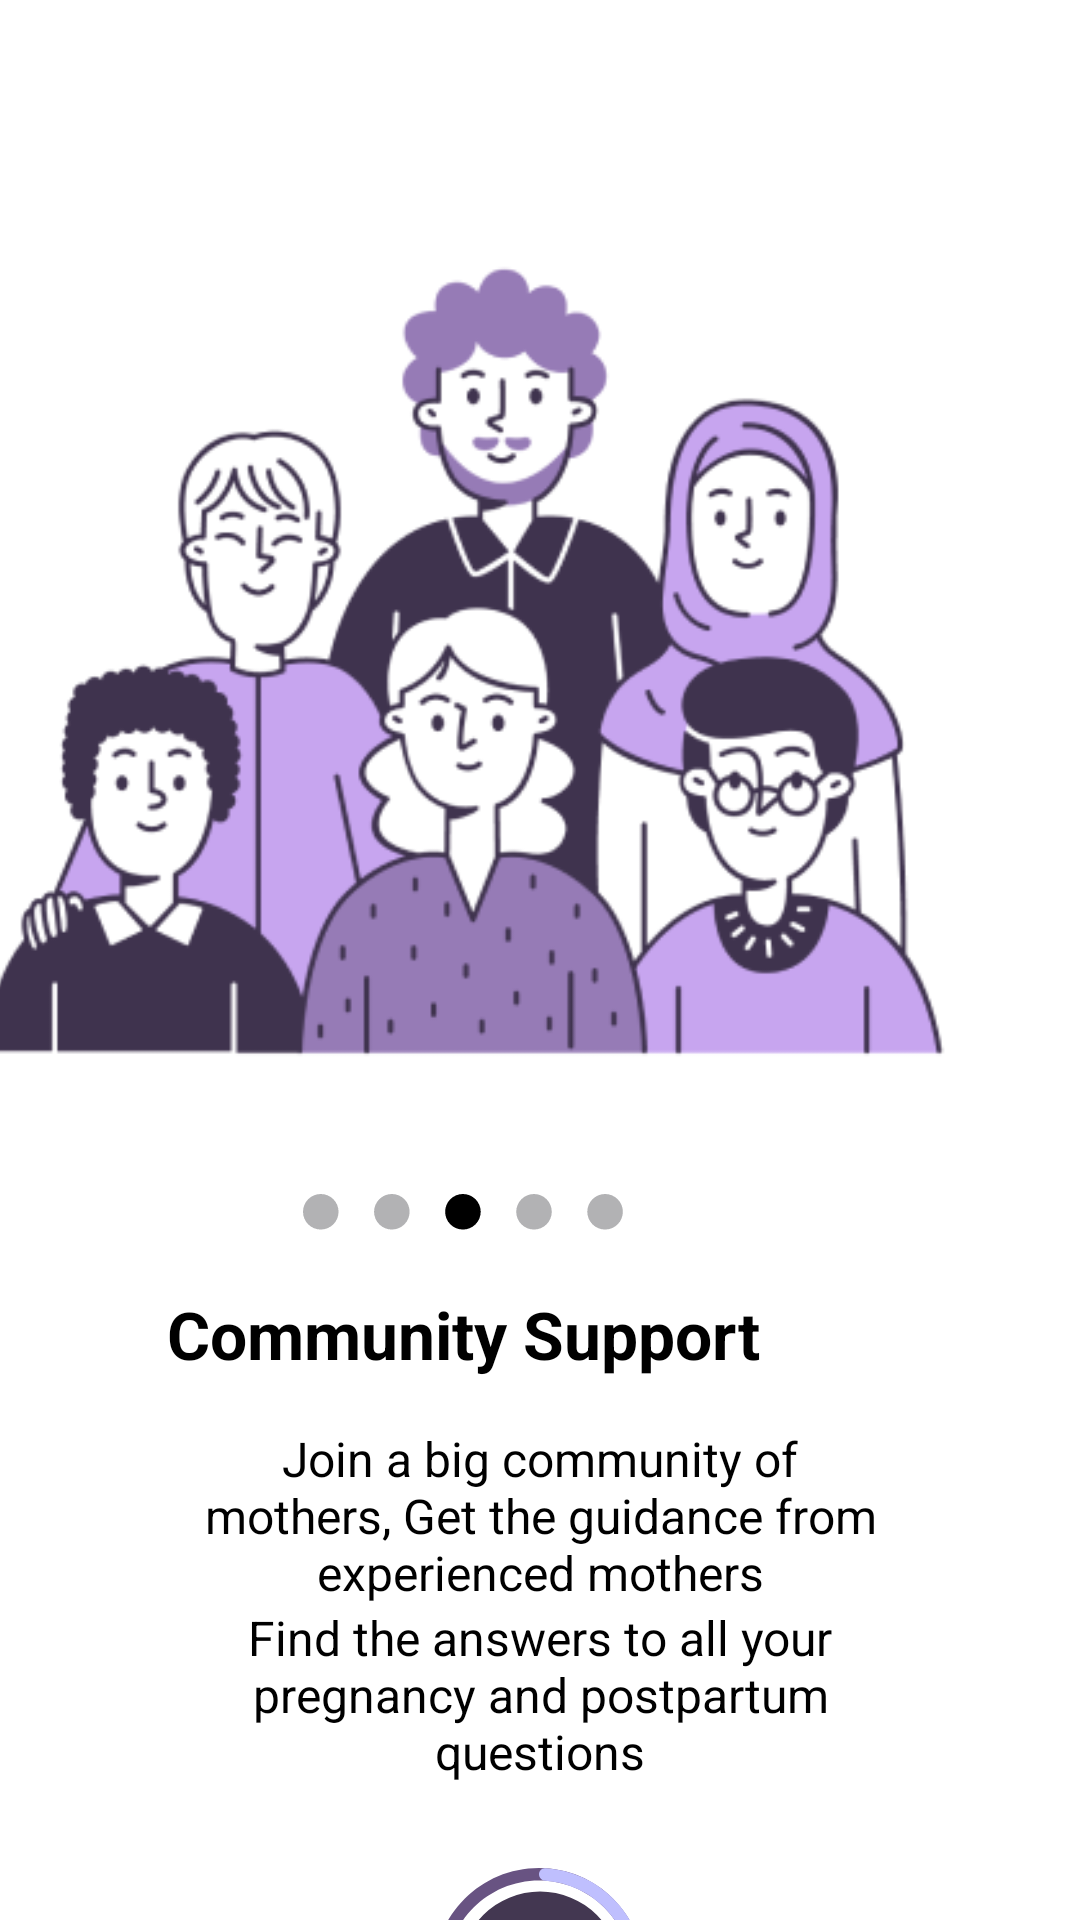

The Android layout XML behind this screen, and the referenced resources:
<!-- AndroidManifest.xml: application theme Theme.Genesis -->
<!-- res/layout/fragment_third.xml -->
<?xml version="1.0" encoding="utf-8"?>
<androidx.constraintlayout.widget.ConstraintLayout xmlns:android="http://schemas.android.com/apk/res/android"
    xmlns:app="http://schemas.android.com/apk/res-auto"
    xmlns:tools="http://schemas.android.com/tools"
    android:layout_width="match_parent"
    android:layout_height="match_parent"
    tools:context=".Onboarding.ThirdFragment">

    


    <ImageView
        android:id="@+id/imageView8"
        android:layout_width="wrap_content"
        android:layout_height="wrap_content"
        android:layout_marginTop="10dp"
        android:src="@drawable/__navigation_dots__2_"
        app:layout_constraintEnd_toEndOf="@+id/imageView7"
        app:layout_constraintStart_toStartOf="@+id/imageView7"
        app:layout_constraintTop_toBottomOf="@+id/imageView7" />

    <ImageView
        android:id="@+id/imageView7"
        android:layout_width="337dp"
        android:layout_height="335dp"
        android:layout_marginStart="37dp"
        android:layout_marginEnd="37dp"
        android:src="@drawable/img3"
        android:layout_marginTop="6dp"
        app:layout_constraintEnd_toEndOf="parent"
        app:layout_constraintHorizontal_bias="1.0"
        app:layout_constraintStart_toStartOf="parent"
        app:layout_constraintTop_toBottomOf="@+id/prev" />

    <TextView
        android:id="@+id/textView5"
        android:layout_width="wrap_content"
        android:layout_height="wrap_content"
        android:layout_marginTop="20dp"
        android:text="Community Support"
        android:textColor="@color/black"
        android:textSize="22sp"
        android:textStyle="bold"
        app:layout_constraintEnd_toEndOf="@+id/imageView8"
        app:layout_constraintStart_toStartOf="@+id/imageView8"
        app:layout_constraintTop_toBottomOf="@+id/imageView8" />

    <TextView
        android:id="@+id/textexp1"
        android:layout_width="0dp"
        android:layout_height="wrap_content"
        android:layout_marginStart="60dp"
        android:layout_marginTop="16dp"
        android:layout_marginEnd="60dp"
        android:gravity="center_horizontal"
        android:text="Join a big community of mothers, Get the guidance from experienced mothers"
        android:textColor="@color/black"
        android:textSize="16sp"
        app:layout_constraintEnd_toEndOf="parent"
        app:layout_constraintStart_toStartOf="parent"
        app:layout_constraintTop_toBottomOf="@+id/textView5" />

    <TextView
        android:id="@+id/textView6"
        android:layout_width="0dp"
        android:layout_height="wrap_content"
        android:layout_marginStart="60dp"
        android:layout_marginEnd="60dp"
        android:gravity="center_horizontal"
        android:text="Find the answers to all your pregnancy and postpartum questions"
        android:textColor="@color/black"
        android:textSize="16sp"
        app:layout_constraintEnd_toEndOf="parent"
        app:layout_constraintStart_toStartOf="parent"
        app:layout_constraintTop_toBottomOf="@+id/textexp1" />

    <TextView
        android:id="@+id/prev"
        android:layout_width="wrap_content"
        android:layout_height="wrap_content"
        android:layout_marginStart="12dp"
        android:layout_marginTop="4dp"
        android:drawableEnd="@drawable/baseline_arrow_back_ios_24"
        android:textColor="@color/black"
        android:textSize="32sp"
        android:textStyle="bold"
        app:layout_constraintStart_toStartOf="parent"
        app:layout_constraintTop_toTopOf="parent" />

    <ImageView
        android:id="@+id/next3"
        android:layout_width="86dp"
        android:layout_height="70dp"
        android:layout_marginTop="28dp"
        android:src="@drawable/group_42"
        app:layout_constraintEnd_toEndOf="@+id/textView6"
        app:layout_constraintHorizontal_bias="0.497"
        app:layout_constraintStart_toStartOf="@+id/textView6"
        app:layout_constraintTop_toBottomOf="@+id/textView6" />

    <ImageView
        android:id="@+id/imageView11"
        android:layout_width="wrap_content"
        android:layout_height="wrap_content"
        android:layout_marginTop="24dp"
        android:src="@drawable/vector_5"
        app:layout_constraintEnd_toEndOf="@+id/next3"
        app:layout_constraintStart_toStartOf="@+id/next3"
        app:layout_constraintTop_toBottomOf="@+id/next3" />


</androidx.constraintlayout.widget.ConstraintLayout>
<!-- resources referenced by this layout -->
<resources>
  <color name="black">#FF000000</color>
  <!-- drawable __navigation_dots__2_ (drawable) -->
  <vector xmlns:android="http://schemas.android.com/apk/res/android"
      android:width="107dp"
      android:height="12dp"
      android:viewportWidth="107"
      android:viewportHeight="12">
    <path
        android:pathData="M5.92,0L5.92,0A5.92,5.92 0,0 1,11.85 5.92L11.85,5.92A5.92,5.92 0,0 1,5.92 11.85L5.92,11.85A5.92,5.92 0,0 1,0 5.92L0,5.92A5.92,5.92 0,0 1,5.92 0z"
        android:fillColor="#B2B2B4"/>
    <path
        android:pathData="M29.62,0L29.62,0A5.92,5.92 0,0 1,35.54 5.92L35.54,5.92A5.92,5.92 0,0 1,29.62 11.85L29.62,11.85A5.92,5.92 0,0 1,23.69 5.92L23.69,5.92A5.92,5.92 0,0 1,29.62 0z"
        android:fillColor="#B2B2B4"/>
    <path
        android:pathData="M53.31,0L53.31,0A5.92,5.92 0,0 1,59.23 5.92L59.23,5.92A5.92,5.92 0,0 1,53.31 11.85L53.31,11.85A5.92,5.92 0,0 1,47.38 5.92L47.38,5.92A5.92,5.92 0,0 1,53.31 0z"
        android:fillColor="#000000"/>
    <path
        android:pathData="M77,0L77,0A5.92,5.92 0,0 1,82.92 5.92L82.92,5.92A5.92,5.92 0,0 1,77 11.85L77,11.85A5.92,5.92 0,0 1,71.08 5.92L71.08,5.92A5.92,5.92 0,0 1,77 0z"
        android:fillColor="#B2B2B4"/>
    <path
        android:pathData="M100.69,0L100.69,0A5.92,5.92 0,0 1,106.62 5.92L106.62,5.92A5.92,5.92 0,0 1,100.69 11.85L100.69,11.85A5.92,5.92 0,0 1,94.77 5.92L94.77,5.92A5.92,5.92 0,0 1,100.69 0z"
        android:fillColor="#B2B2B4"/>
  </vector>
  <!-- drawable vector_5 (drawable) -->
  <vector xmlns:android="http://schemas.android.com/apk/res/android"
      android:width="160dp"
      android:height="6dp"
      android:viewportWidth="160"
      android:viewportHeight="6">
    <path
        android:pathData="M3,3L157,3"
        android:strokeAlpha="0.25"
        android:strokeWidth="5"
        android:fillColor="#00000000"
        android:strokeColor="#000000"
        android:strokeLineCap="round"/>
  </vector>
  <style name="Theme.Genesis" parent="Theme.MaterialComponents.DayNight.NoActionBar">
          
          <item name="colorPrimary">@color/lavender</item>
          <item name="colorPrimaryVariant">@color/purple_700</item>
          <item name="colorOnPrimary">@color/white</item>
          
          <item name="colorSecondary">@color/lavender</item>
          <item name="colorSecondaryVariant">@color/teal_700</item>
          <item name="colorOnSecondary">@color/black</item>
          
          <item name="android:statusBarColor">?attr/colorPrimaryVariant</item>
          
      </style>
  <color name="lavender">#8F94E4</color>
  <color name="purple_700">#FF3700B3</color>
  <color name="white">#FFFFFFFF</color>
  <color name="teal_700">#FF018786</color>
</resources>
